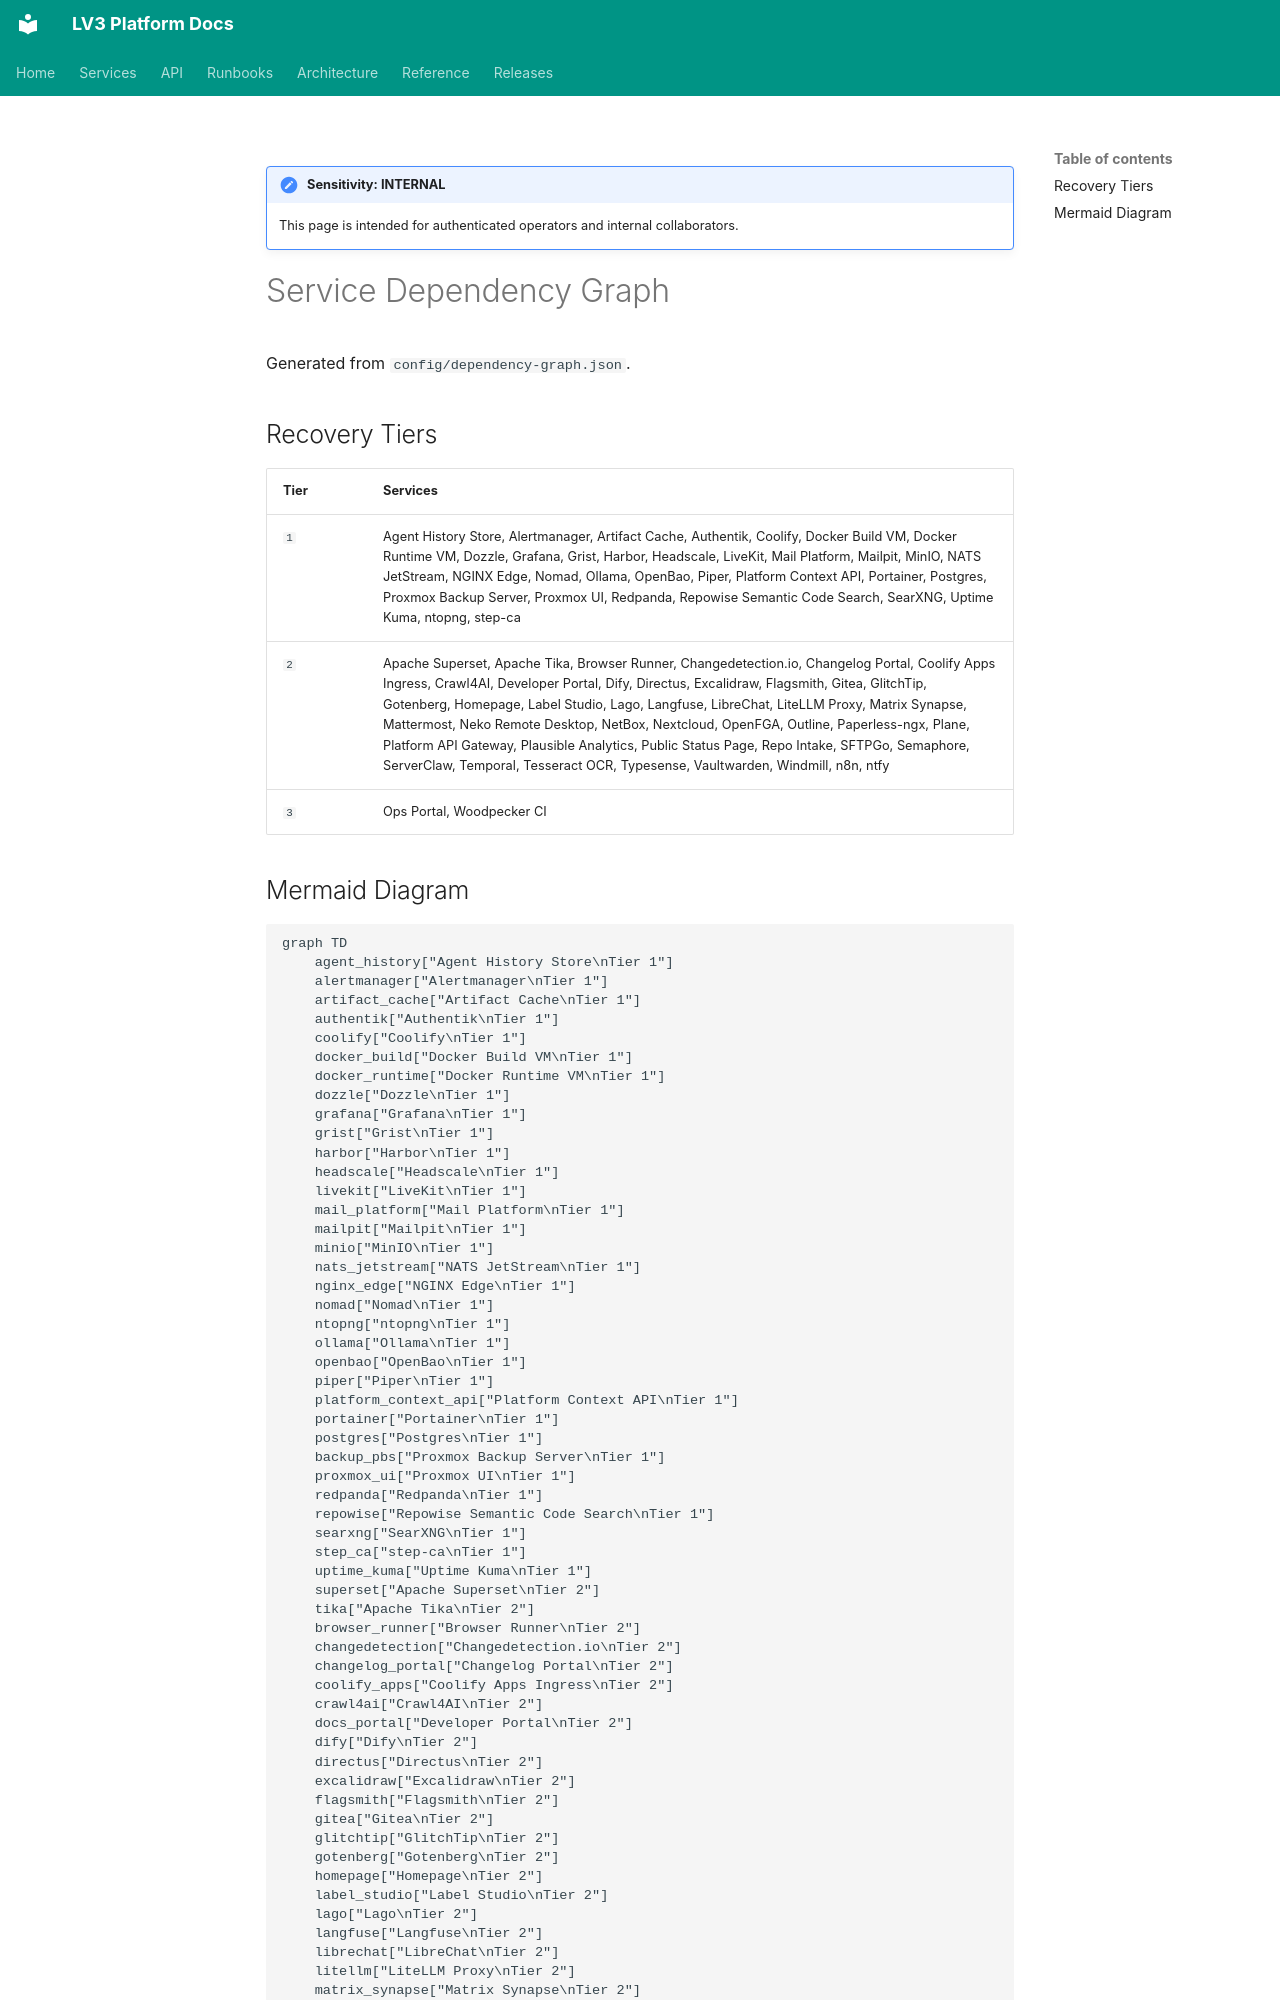

repository: baditaflorin/ServerClaw · page: architecture/dependency-graph/index.html · generator: mkdocs

---
sensitivity: INTERNAL
portal_display: full
tags:
- architecture
- dependency-graph
pagefind_section: architecture
pagefind_audience:
- contributors
- operators
contextual_help:
  title: Contextual Help
  summary: Use this page to understand service dependencies and likely blast radius
    before a rollout or recovery action.
  audience:
  - Operators
  - Contributors
  glossary:
  - term: Recovery tier
    definition: The declared recovery expectation for a service, including the tolerated
      blast radius and urgency of restoration.
  - term: Drift
    definition: A meaningful difference between the committed platform contract and
      the currently observed runtime state.
  - term: Handoff
    definition: Passing the current task, evidence, and blocked state to another operator
      or agent without relying on hidden chat context.
  references:
  - label: Services Directory
    href: /services/
    kind: reference
  - label: Reference Glossary
    href: /reference/glossary/
    kind: reference
  - label: Runbook Index
    href: /runbooks/
    kind: runbook
  - label: Architecture Index
    href: /architecture/
    kind: adr
  escalation:
    backout: If this page leaves any doubt, stop before making live changes and return
      to the owning runbook or ops portal.
    runbook:
      label: Platform Operations Portal
      href: /runbooks/platform-operations-portal/
      kind: runbook
    handoff: Share the page URL, the question you were trying to answer, and the exact
      mismatch or failure before handing off.
---

!!! note "Sensitivity: INTERNAL"
    This page is intended for authenticated operators and internal collaborators.

# Service Dependency Graph

Generated from `config/dependency-graph.json`.

## Recovery Tiers

| Tier | Services |
| --- | --- |
| `1` | Agent History Store, Alertmanager, Artifact Cache, Authentik, Coolify, Docker Build VM, Docker Runtime VM, Dozzle, Grafana, Grist, Harbor, Headscale, LiveKit, Mail Platform, Mailpit, MinIO, NATS JetStream, NGINX Edge, Nomad, Ollama, OpenBao, Piper, Platform Context API, Portainer, Postgres, Proxmox Backup Server, Proxmox UI, Redpanda, Repowise Semantic Code Search, SearXNG, Uptime Kuma, ntopng, step-ca |
| `2` | Apache Superset, Apache Tika, Browser Runner, Changedetection.io, Changelog Portal, Coolify Apps Ingress, Crawl4AI, Developer Portal, Dify, Directus, Excalidraw, Flagsmith, Gitea, GlitchTip, Gotenberg, Homepage, Label Studio, Lago, Langfuse, LibreChat, LiteLLM Proxy, Matrix Synapse, Mattermost, Neko Remote Desktop, NetBox, Nextcloud, OpenFGA, Outline, Paperless-ngx, Plane, Platform API Gateway, Plausible Analytics, Public Status Page, Repo Intake, SFTPGo, Semaphore, ServerClaw, Temporal, Tesseract OCR, Typesense, Vaultwarden, Windmill, n8n, ntfy |
| `3` | Ops Portal, Woodpecker CI |
